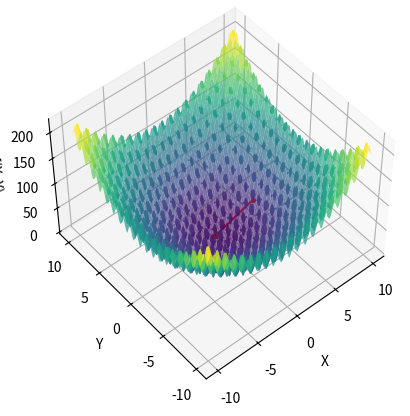
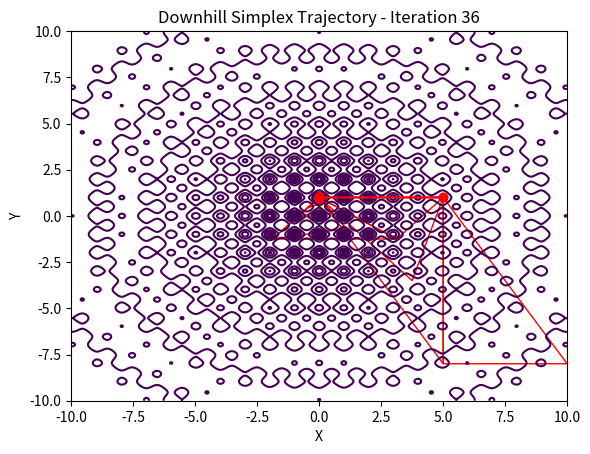

Source code (Python) for these figures, in order:
import numpy as np
import matplotlib.pyplot as plt
from matplotlib.patches import Polygon
from mpl_toolkits.mplot3d.art3d import Poly3DCollection

class DownhillSimplexMinimizer:
    def __init__(self, alpha=1, gamma=2, rho=0.5, sigma=0.5, max_iterations=1000, tolerance=1e-6, statistics=True):
        self.alpha = alpha
        self.gamma = gamma
        self.rho = rho
        self.sigma = sigma
        self.max_iterations = max_iterations
        self.tolerance = tolerance
        self.statistics = statistics

    def minimize(self, func, initial_point):
        def initialize_simplex(point):
            """Initialize simplex around the initial point with random perturbations."""
            simplex = [point]
            for i in range(len(point)): # In our case, len(point) == 2 -> create a triangle
                vertex = point.copy()
                vertex[i] += np.random.uniform(-10, 10)
                simplex.append(vertex)
            return np.array(simplex) 

        def order_simplex(simplex):
            """Sort simplex vertices based on their function values."""
            return sorted(simplex, key=func)

        def centroid(simplex):
            """Calculate the centroid of the best n vertices (excluding the worst)."""
            return np.mean(simplex[:-1], axis=0)

        def reflect(centroid, worst):
            """Reflect the worst point through the centroid."""
            return centroid + self.alpha * (centroid - worst)

        def expand(centroid, reflected):
            """Expand beyond the reflected point."""
            return centroid + self.gamma * (reflected - centroid)

        def contract_outside(centroid, reflected):
            """Contract towards the reflected point."""
            return centroid + self.rho * (reflected - centroid)

        def contract_inside(centroid, worst):
            """Contract towards the centroid from the worst point."""
            return centroid + self.rho * (worst - centroid)

        def shrink(simplex):
            """Shrink the simplex towards the best point."""
            return [simplex[0]] + [simplex[0] + self.sigma * (v - simplex[0]) for v in simplex[1:]]


        history = []
        simplex = initialize_simplex(initial_point)
        simplex = order_simplex(simplex)
        if self.statistics:
            history.append((simplex.copy(), func(simplex[0])))

        for iteration in range(self.max_iterations):
            simplex = order_simplex(simplex)
            best, worst = simplex[0], simplex[-1]
            second_worst = simplex[-2]
            centroid_point = centroid(simplex)
            # Reflect the worst point
            reflected = reflect(centroid_point, worst)
            f_reflected = func(reflected)

            # Update the simplex based on the reflection
            if f_reflected < func(best) and f_reflected < func(second_worst):
                expanded = expand(centroid_point, reflected)
                # If the expanded point is better than the reflected point, replace the worst point with the expanded point
                if func(expanded) < f_reflected:
                    simplex[-1] = expanded
                else:
                    simplex[-1] = reflected
            elif func(best) <= f_reflected < func(second_worst):
                simplex[-1] = reflected
            # If the reflected point is worse than the second worst point, try to contract
            else:
                if f_reflected < func(worst):
                    contracted = contract_outside(centroid_point, reflected)
                    if func(contracted) < f_reflected:
                        simplex[-1] = contracted
                    else:
                        simplex = shrink(simplex)
                else:
                    contracted = contract_inside(centroid_point, worst)
                    if func(contracted) < func(worst):
                        simplex[-1] = contracted
                    else:
                        simplex = shrink(simplex)

            best_value = func(simplex[0])
            if self.statistics:
                history.append((simplex.copy(), best_value))

            # Terminate if the standard deviation of the function values is below the tolerance
            if np.std([func(x) for x in simplex]) < self.tolerance:
                break

        x_min = simplex[0]
        func_min = func(x_min)
        return x_min, func_min, history
    
    def multiple_minimize(self, func, initial_point, num_restarts=10):
        best_x = None
        best_func_value = float('inf')
        best_history = None

        for _ in range(num_restarts):
            x_min, func_min, history = self.minimize(func, initial_point)
            if func_min < best_func_value:
                best_x = x_min
                best_func_value = func_min
                best_history = history

            # Update initial_point for next run to a new random point
            initial_point = initial_point + np.random.uniform(-10, 10, size=initial_point.shape)

        return best_x, best_func_value, best_history


if __name__ == "__main__":
    def func(x, y):
        # use reastrigin function
        return 20 + x**2 + y**2 - 10*(np.cos(2*np.pi*x) + np.cos(2*np.pi*y))

    initial_point = np.array([5, -8])

    ds_minimizer = DownhillSimplexMinimizer(max_iterations=1000, tolerance=1e-6)
    best_position, best_value, history = ds_minimizer.minimize(lambda p: func(p[0], p[1]), initial_point)

    print("Best position:", best_position)
    print("Best value:", best_value)

    # Plotting
    x = np.linspace(-10, 10, 400)
    y = np.linspace(-10, 10, 400)
    X, Y = np.meshgrid(x, y)
    Z = func(X, Y)

    fig = plt.figure()
    ax = fig.add_subplot(111, projection='3d')
    ax.plot_surface(X, Y, Z, alpha=0.7, cmap='viridis', edgecolor='none')

    # Highlight the trajectory of the simplex points
    points = np.array([h[0][0] for h in history])  # Extract the best point at each iteration
    ax.plot(points[:, 0], points[:, 1], func(points[:, 0], points[:, 1]), 'r.-', markersize=5)

    ax.set_xlabel('X')
    ax.set_ylabel('Y')
    ax.set_zlabel('f(X, Y)')
    ax.view_init(elev=50, azim=230)  # Adjust the view angle for better visibility

    plt.figure()
    plt.contour(X, Y, Z, levels=np.logspace(-1, 5, 35), cmap='viridis')
    for i, (simplex, _) in enumerate(history):
        plt.gca().clear()
        plt.contour(X, Y, Z, levels=np.logspace(-1, 5, 35), cmap='viridis')
        for triangle in history[:i+1]:
            simplex_vertices = triangle[0]
            polygon = Polygon(simplex_vertices[:3], edgecolor='r', fill=False)
            plt.gca().add_patch(polygon)
        plt.plot(points[:i+1, 0], points[:i+1, 1], 'ro-')
        plt.xlabel('X')
        plt.ylabel('Y')
        plt.title(f'Downhill Simplex Trajectory - Iteration {i}')
        plt.pause(0.1)

    plt.show()
